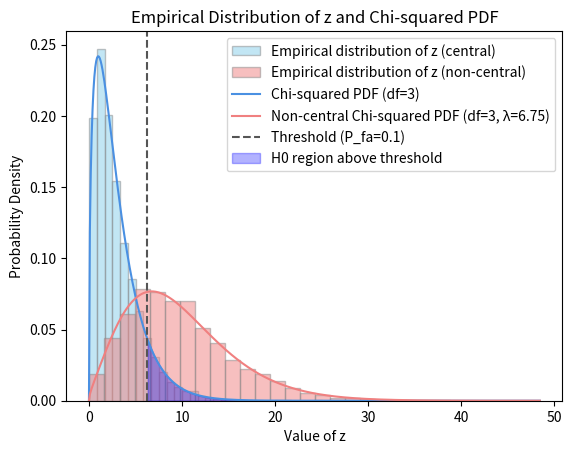

Source code (Python):
import numpy as np
import matplotlib.pyplot as plt
from scipy.stats import chi2, ncx2

x = np.array([[1], [2]])
H = np.array([[1, 0], [0, 1], [1, 1], [2, 3], [-1, 1]])
mu = np.array([[3], [0], [0], [0], [0]]) # not adding in H0 case
m = H.shape[0]
n = H.shape[1]
df = m - n  
S = np.linalg.pinv(H)

num_run = 5000
z_array0 = np.zeros((num_run,))
z_array1 = np.zeros((num_run,))
nc0 = 0 # centrality
nc1 = mu.T @ (np.eye(m)- H @ S) @ mu

for i in range(num_run):
    epsilon = np.random.randn(m,1) # It's important to use normal distribution
    y0 = H @ x + epsilon
    x_est0 = S @ y0
    z_est0 = y0 - H @ x_est0
    z_array0[i] = z_est0.T @ z_est0

    y1 = H @ x + epsilon + mu
    x_est1 = S @ y1
    z_est1 = y1 - H @ x_est1
    z_array1[i] = z_est1.T @ z_est1
 
# Calculate the threshold T based on P_fa = 0.02
P_fa = 0.1
T = chi2.ppf(1 - P_fa, df)

# plot the distribution of z
plt.hist(z_array0, bins=30, density=True, alpha=0.5, color='skyblue', edgecolor='#888888', label='Empirical distribution of z (central)')
plt.hist(z_array1, bins=30, density=True, alpha=0.5, color='lightcoral', edgecolor='#888888', label='Empirical distribution of z (non-central)')

# plot the theoretical distribution
x_vals = np.linspace(0, max(np.max(z_array0), np.max(z_array1)), 500)
chi2_pdf = chi2.pdf(x_vals, df)
ncx2_pdf = ncx2.pdf(x_vals, df, float(nc1)) 
plt.plot(x_vals, chi2_pdf, color='#4A90E2', label=f'Chi-squared PDF (df={df})')
plt.plot(x_vals, ncx2_pdf, color='lightcoral', label=f'Non-central Chi-squared PDF (df={df}, λ={float(nc1):.2f})')

# Add threshold line and fill H0 region above T
plt.axvline(T, color='#555555', linestyle='--', label=f'Threshold (P_fa={P_fa})')
plt.fill_between(x_vals, 0, chi2_pdf, where=(x_vals > T), color='blue', alpha=0.3, label='H0 region above threshold')

# figure setting
plt.xlabel("Value of z")
plt.ylabel("Probability Density")
plt.title("Empirical Distribution of z and Chi-squared PDF")
plt.legend()
plt.show()
